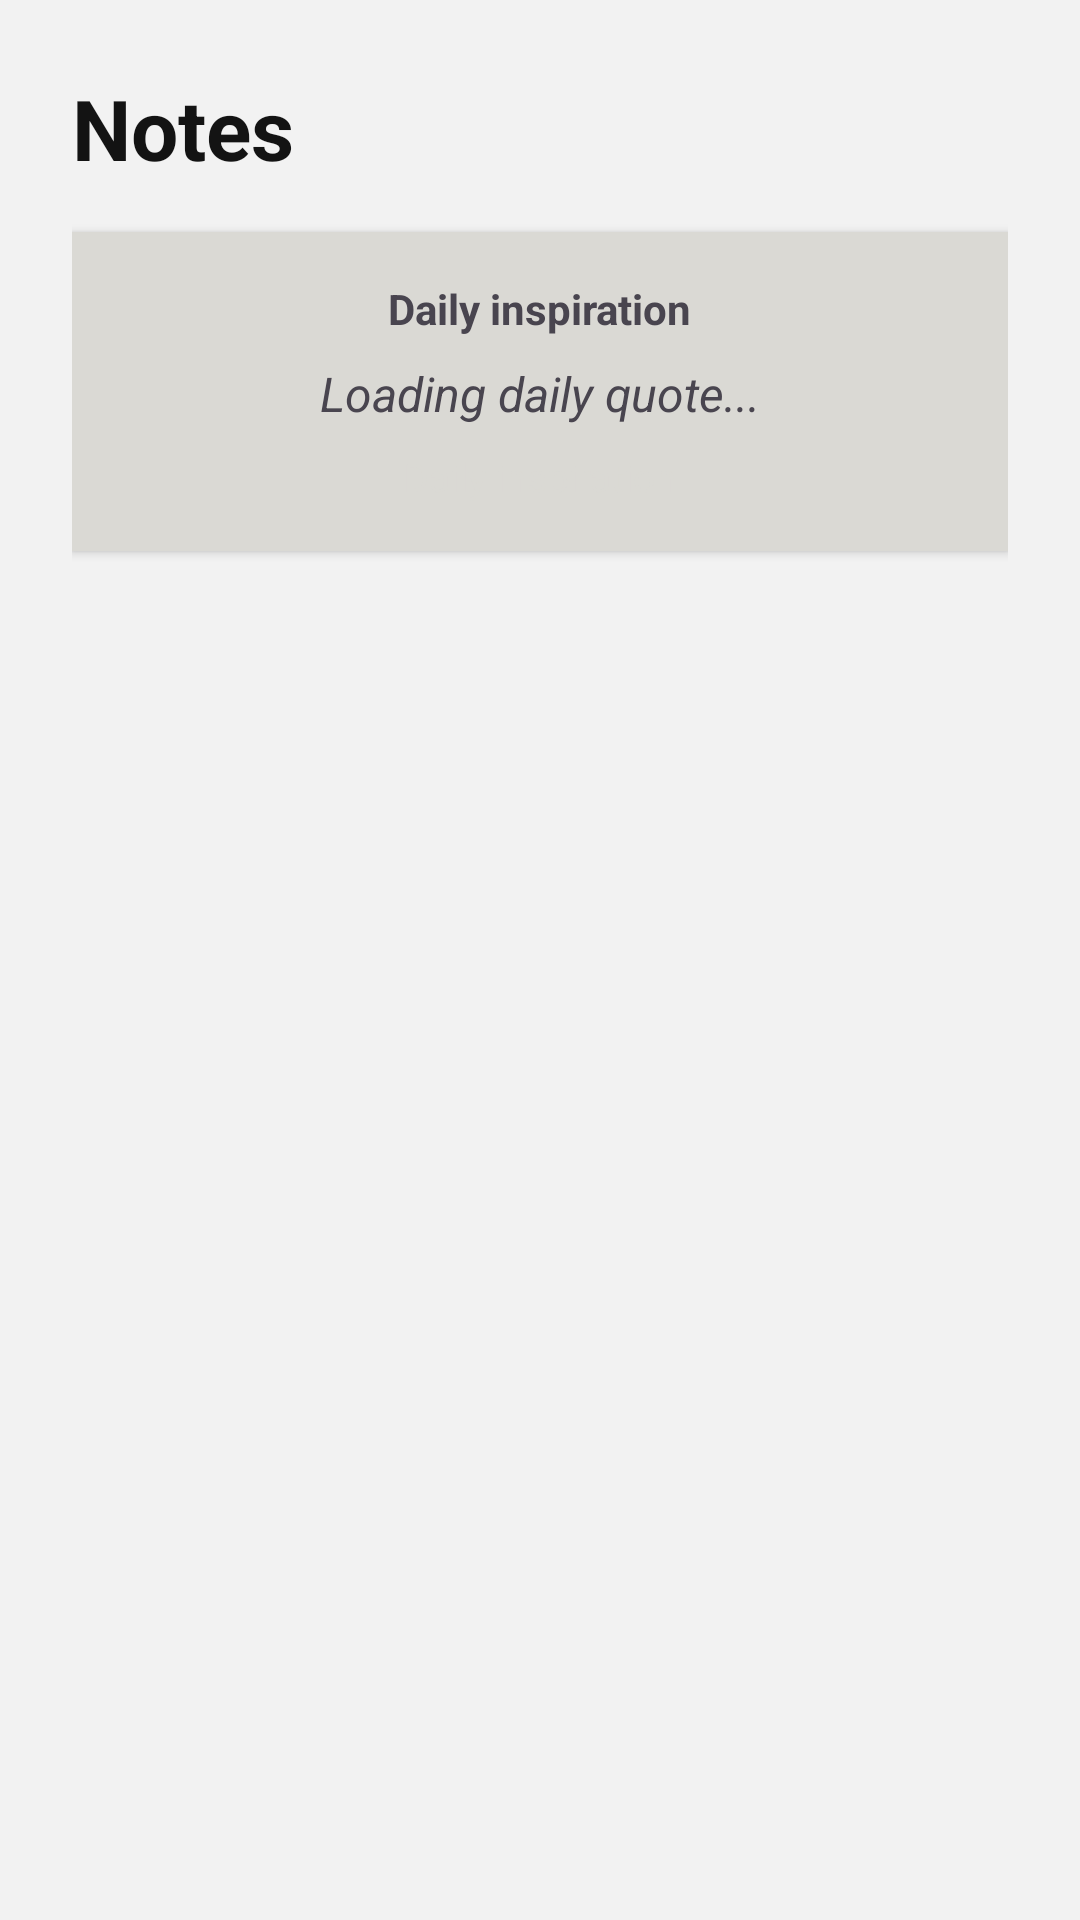

Write the Android layout XML for this screen, with the resource values it uses.
<!-- AndroidManifest.xml: application theme Theme.Notes -->
<!-- res/layout/fragment_notes.xml -->
<?xml version="1.0" encoding="utf-8"?>
<LinearLayout xmlns:android="http://schemas.android.com/apk/res/android"
    android:layout_width="match_parent"
    android:layout_height="match_parent"
    android:orientation="vertical"
    android:paddingStart="@dimen/space_lg"
    android:paddingTop="@dimen/space_lg"
    android:paddingEnd="@dimen/space_lg">

    
    <TextView
        android:layout_width="wrap_content"
        android:layout_height="wrap_content"
        android:text="@string/notes_title"
        android:textAppearance="@style/TextAppearance.Notes.Title" />

    
    <LinearLayout
        android:layout_width="match_parent"
        android:layout_height="wrap_content"
        android:layout_marginTop="@dimen/space_md"
        android:orientation="vertical"
        android:padding="@dimen/space_md"
        android:background="@color/notes_surface"
        android:elevation="2dp">

        <TextView
            android:layout_width="wrap_content"
            android:layout_height="wrap_content"
            android:text="@string/daily_inspiration"
            android:textStyle="bold"
            android:textSize="14sp"
            android:layout_gravity="center_horizontal" />

        <TextView
            android:id="@+id/txtQuote"
            android:layout_width="match_parent"
            android:layout_height="wrap_content"
            android:layout_marginTop="@dimen/space_sm"
            android:text="Loading daily quote..."
            android:textSize="16sp"
            android:textStyle="italic"
            android:gravity="center"
            />

        <TextView
            android:id="@+id/txtAuthor"
            android:layout_width="match_parent"
            android:layout_height="wrap_content"
            android:layout_marginTop="@dimen/space_sm"
            android:text="Daily inspiration"
            android:textSize="13sp"
            android:gravity="center"
            android:textColor="@color/notes_surface" />

    </LinearLayout>

    
    <FrameLayout
        android:layout_width="match_parent"
        android:layout_height="0dp"
        android:layout_weight="1">

        <androidx.recyclerview.widget.RecyclerView
            android:id="@+id/rvNotes"
            android:layout_width="match_parent"
            android:layout_height="match_parent"
            android:clipToPadding="false"
            android:paddingTop="@dimen/space_md"
            android:paddingBottom="@dimen/nav_clearance" />

        <TextView
            android:id="@+id/tvEmpty"
            android:layout_width="match_parent"
            android:layout_height="wrap_content"
            android:layout_gravity="center"
            android:gravity="center"
            android:padding="@dimen/space_lg"
            android:text="@string/notes_empty"
            android:textAppearance="@style/TextAppearance.Notes.Caption"
            android:visibility="gone" />

    </FrameLayout>

</LinearLayout>
<!-- resources referenced by this layout -->
<resources>
  <color name="notes_surface">#DAD9D4</color>
  <dimen name="nav_clearance">120dp</dimen>
  <dimen name="space_lg">24dp</dimen>
  <dimen name="space_md">16dp</dimen>
  <dimen name="space_sm">8dp</dimen>
  <string name="daily_inspiration">Daily inspiration</string>
  <string name="notes_empty">No notes yet. Tap the red button to write your first one.</string>
  <string name="notes_title">Notes</string>
  <style name="TextAppearance.Notes.Caption" parent="TextAppearance.Material3.BodyMedium">
          <item name="android:textColor">?attr/colorOnSurfaceVariant</item>
      </style>
  <style name="TextAppearance.Notes.Title" parent="TextAppearance.Material3.HeadlineMedium">
          <item name="android:textStyle">bold</item>
          <item name="android:textColor">?attr/colorOnSurface</item>
      </style>
  <style name="Theme.Notes" parent="Theme.Material3.DayNight.NoActionBar">
          <item name="colorPrimary">@color/notes_accent</item>
          <item name="colorOnPrimary">@color/notes_on_accent</item>
          <item name="colorSecondary">@color/notes_accent</item>
          <item name="colorOnSecondary">@color/notes_on_accent</item>
          <item name="colorSecondaryContainer">@color/notes_nav_indicator</item>
          <item name="colorOnSecondaryContainer">@color/notes_text_primary</item>
          <item name="android:colorBackground">@color/notes_background</item>
          <item name="colorSurface">@color/notes_surface</item>
          <item name="colorOnSurface">@color/notes_text_primary</item>
          <item name="colorOnSurfaceVariant">@color/notes_text_secondary</item>
          <item name="colorOutline">@color/notes_muted</item>
          <item name="colorError">@color/notes_accent</item>
      </style>
  <color name="notes_accent">#E63D3A</color>
  <color name="notes_on_accent">#FFFFFF</color>
  <color name="notes_nav_indicator">#C3C2BD</color>
  <color name="notes_text_primary">#131313</color>
  <color name="notes_background">#F2F2F2</color>
  <color name="notes_text_secondary">#5E5D5A</color>
  <color name="notes_muted">#9D9C98</color>
</resources>
